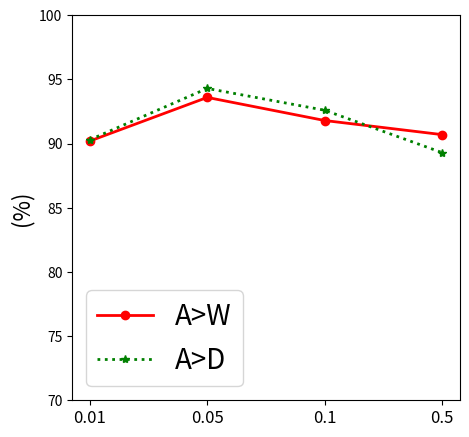

Generate this figure with matplotlib:
import matplotlib.pyplot as plt
import numpy as np
#plt.style.use('seaborn-deep')

params = {
            'axes.labelsize': '16',
            'xtick.labelsize': '12',
            'ytick.labelsize': '10',
            'lines.linewidth': '2',
            'legend.fontsize': '20',
            'figure.figsize': '5, 5'  # set figure size
        }
plt.rcParams.update(params)

x = [0,1,2,3]
y1=[90.8,91.8,93.6,92.2]
y2=[90.6,92.3,94.3,93.6]

x1=[0.01,0.05,0.1,0.5]
y3=[90.2,93.6,91.8,90.7]
y4=[90.3,94.3,92.6,89.3]
fig, ax = plt.subplots()

ax.set_ylabel('(%)')

labels = ['0.01','0.05','0.1','0.5']
ax.set_xticks(range(len(labels)))
ax.set_xticklabels(labels)
#, 'ro-' 'g*:',
plt.plot(x, y3, 'ro-',label='A>W')
plt.plot(x, y4, 'g*:',label='A>D')
plt.ylim(70, 100)
plt.legend()

plt.savefig('plot_acc_lamda.png', format='png', dpi=1000)
#plt.show()
